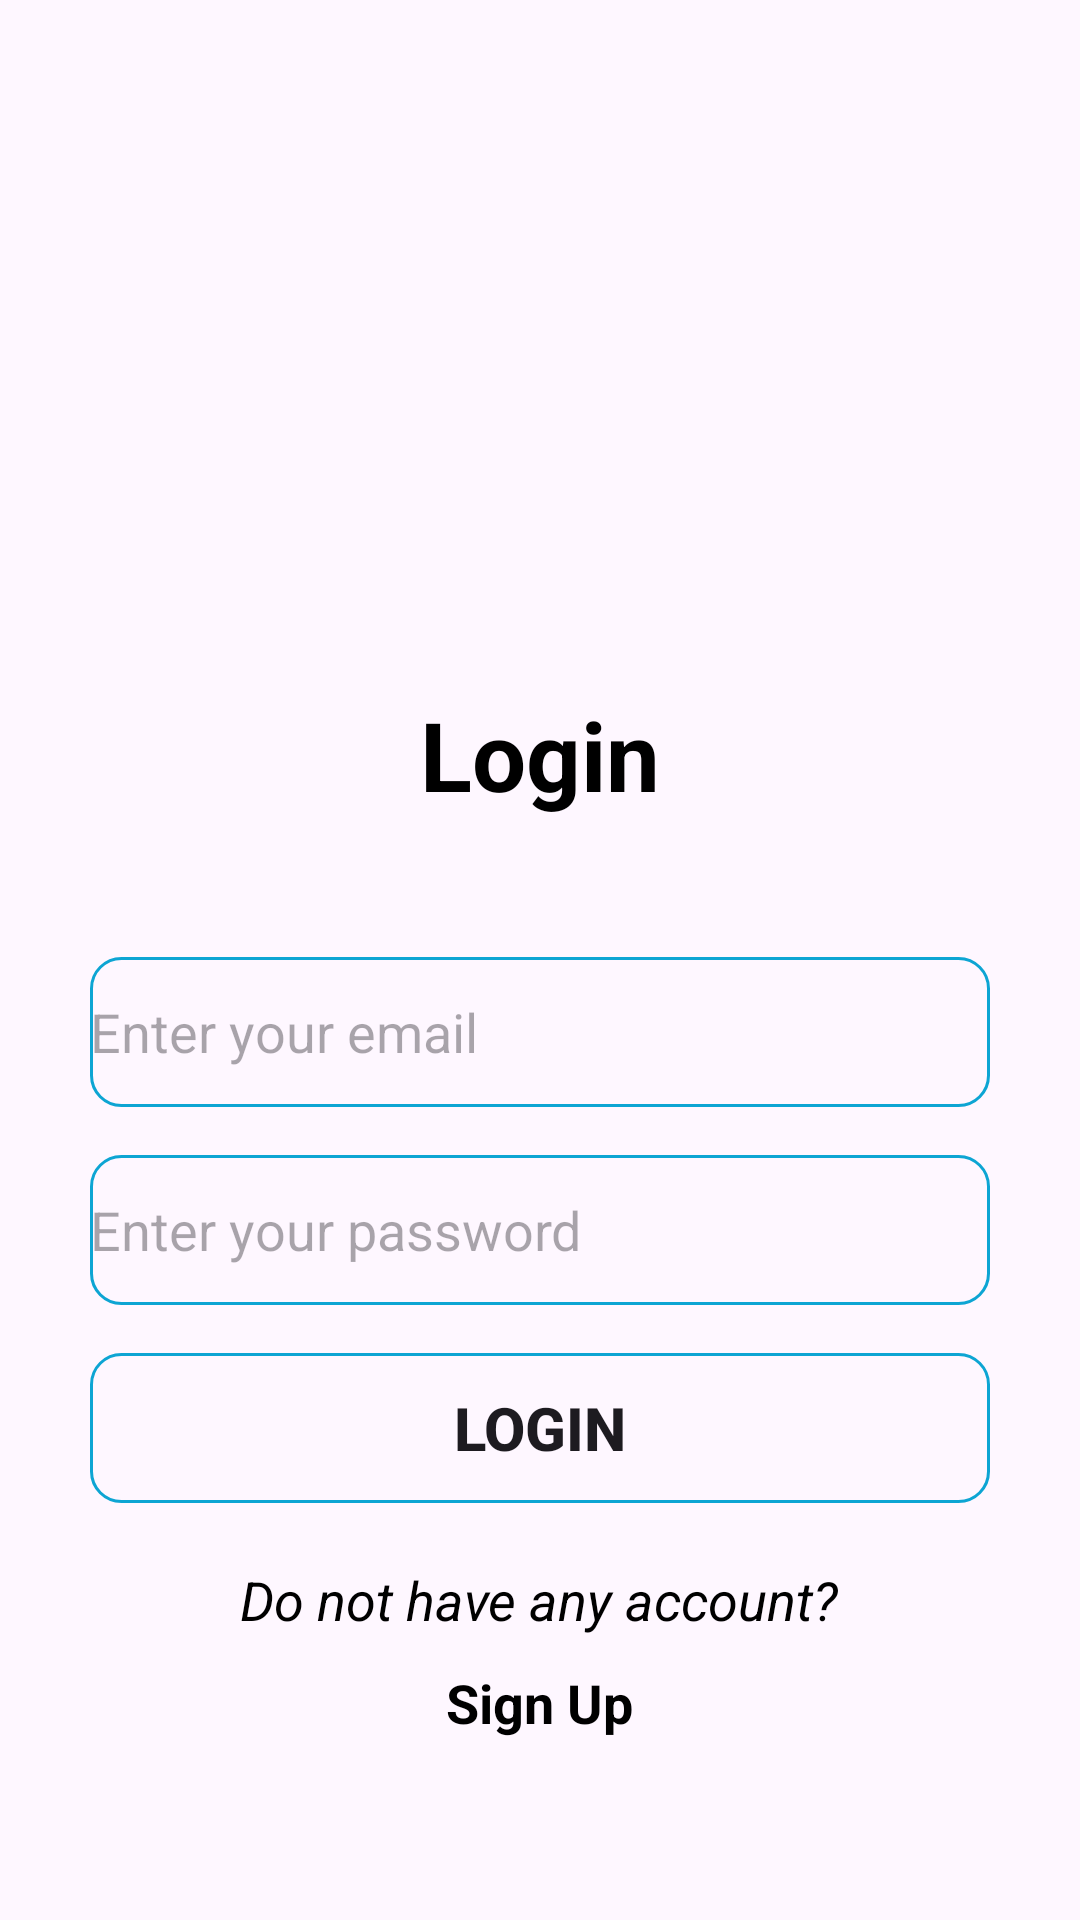

Android layout source for this screen:
<!-- AndroidManifest.xml: application theme Theme.NoteApp -->
<!-- res/layout/activity_login.xml -->
<?xml version="1.0" encoding="utf-8"?>
<RelativeLayout
    xmlns:android="http://schemas.android.com/apk/res/android"
    xmlns:app="http://schemas.android.com/apk/res-auto"
    xmlns:tools="http://schemas.android.com/tools"
    android:id="@+id/main_login"
    android:layout_width="match_parent"
    android:layout_height="match_parent"
    android:padding="10dp"
    tools:context=".LoginActivity">
    <LinearLayout
        android:id="@+id/login_top"
        android:layout_width="wrap_content"
        android:layout_height="wrap_content"
        android:orientation="vertical"
        android:gravity="center"
        android:layout_centerHorizontal="true"
        android:layout_marginTop="30dp">

        <ImageView
            android:id="@+id/log"
            android:layout_width="130dp"
            android:layout_height="130dp"
            android:src="@drawable/log"
            android:layout_marginTop="60dp">
        </ImageView>
        <TextView
            android:layout_width="wrap_content"
            android:layout_height="wrap_content"
            android:text="Login"
            android:textSize="32sp"
            android:textColor="@color/black"
            android:textStyle="bold">
        </TextView>
    </LinearLayout>
    <LinearLayout
        android:id="@+id/login_middle_login"
        android:gravity="center_horizontal"
        android:layout_marginTop="30dp"
        android:layout_below="@+id/login_top"
        android:layout_width="match_parent"
        android:layout_height="match_parent"
        android:orientation="vertical">
        <EditText
            android:id="@+id/text_email_login"
            android:layout_width="300dp"
            android:layout_height="50dp"
            android:layout_marginTop="16dp"
            android:background="@drawable/rounded_corner"
            android:hint="Enter your email">
        </EditText>
        <EditText
            android:id="@+id/text_password_login"
            android:layout_width="300dp"
            android:layout_marginTop="16dp"
            android:layout_height="50dp"
            android:background="@drawable/rounded_corner"
            android:hint="Enter your password"/>
        <Button
            android:id="@+id/btn_login_login"
            android:layout_width="300dp"
            android:layout_marginTop="16dp"
            android:layout_height="50dp"
            android:text="Login"
            android:textStyle="bold"
            android:textSize="20dp"
            android:background="@drawable/rounded_corner"/>
        <TextView
            android:layout_width="wrap_content"
            android:layout_height="wrap_content"
            android:layout_marginTop="20dp"
            android:textSize="18sp"
            android:textStyle="italic"
            android:textColor="@color/black"
            android:text="Do not have any account?"/>
        <TextView
            android:layout_marginTop="10dp"
            android:id="@+id/btn_signup_login"
            android:layout_width="wrap_content"
            android:layout_height="wrap_content"
            android:text="Sign Up"
            android:textSize="18sp"
            android:textStyle="bold"
            android:textColor="@color/black"/>
    </LinearLayout>
    <ProgressBar
        android:id="@+id/processbar_login"
        android:visibility="gone"
        android:layout_width="100dp"
        android:layout_height="100dp"
        android:layout_centerHorizontal="true"
        android:layout_centerVertical="true"
        android:indeterminateTint="@color/primary_color"/>
</RelativeLayout>
<!-- resources referenced by this layout -->
<resources>
  <color name="black">#FF000000</color>
  <color name="primary_color">#0DA5D3</color>
  <!-- drawable rounded_corner (drawable) -->
  <?xml version="1.0" encoding="utf-8"?>
  
  <shape xmlns:android="http://schemas.android.com/apk/res/android"
      android:shape="rectangle">
      <corners android:radius="10dp"/>
      <stroke android:width="1dp" android:color="@color/primary_color"/>
  </shape>
  <style name="Theme.NoteApp" parent="Base.Theme.NoteApp" />
  <style name="Base.Theme.NoteApp" parent="Theme.Material3.DayNight.NoActionBar">
          
          
      </style>
</resources>
